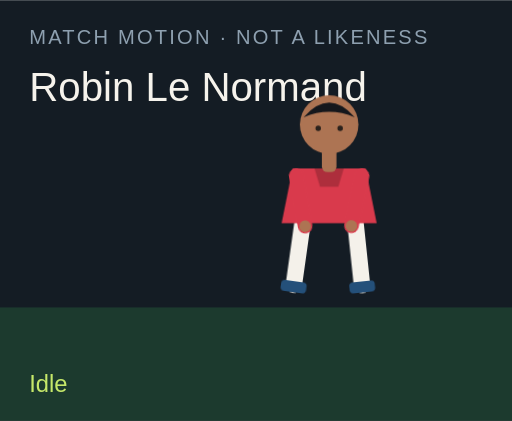
t = 0.00 s
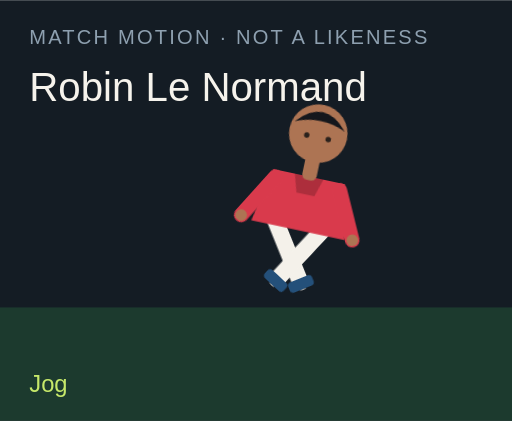
t = 1.50 s
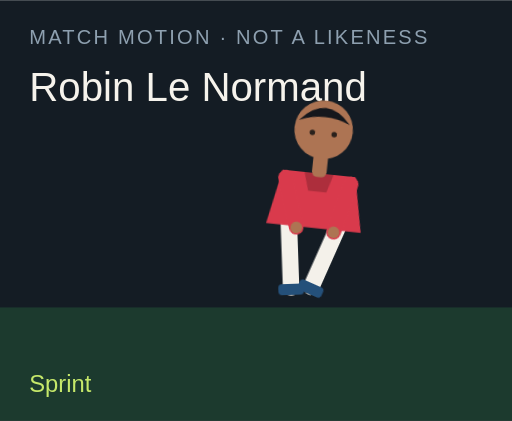
t = 3.00 s
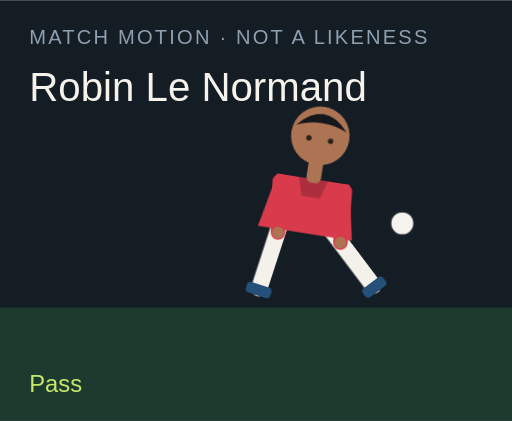
t = 4.50 s
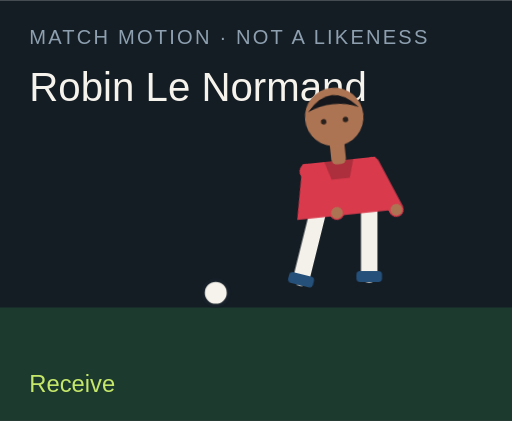
t = 6.00 s
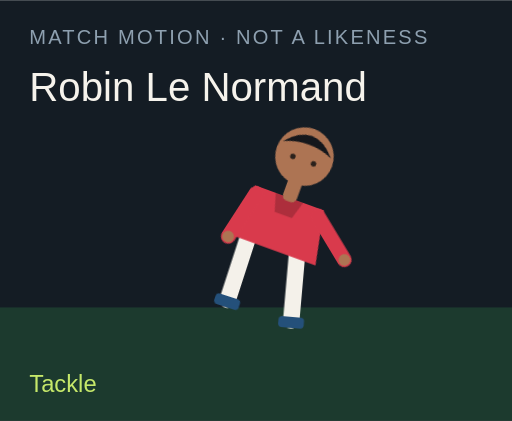
t = 7.50 s

The animated SVG that drew these frames (rendered in a browser with its animation timeline set to each time). Animation: 18 CSS @keyframes rules; one cycle of 9.00 s, repeats indefinitely.

<?xml version="1.0" encoding="UTF-8"?>
<svg xmlns="http://www.w3.org/2000/svg" viewBox="0 0 280 230" role="img">
  <style>@media (prefers-reduced-motion: reduce){animate,animateTransform{display:none}}</style>
  <rect width="280" height="230" fill="#141c24"/>
  <rect y="168" width="280" height="62" fill="#1c3a2e"/>
  <text x="16" y="24" fill="#8ea0b0" font-family="Arial,sans-serif" font-size="11" letter-spacing="1.2">MATCH MOTION · NOT A LIKENESS</text>
  <text x="16" y="55" fill="#f6f3ec" font-family="Impact,sans-serif" font-size="22">Robin Le Normand</text>
  <circle r="7" fill="#f6f3ec" stroke="#172028" stroke-width="2" id="motion-48994" cx="150" cy="160" opacity="0">
    
    
    
  </circle>
  <g transform="translate(132 40)">
    <g id="motion-49016" transform="rotate(0 48 90)">
      
      <g id="motion-49018" transform="translate(0 0)">
        
        <g transform="translate(34 78)"><g id="motion-49020" transform="rotate(8)"><path d="M0 0 V38" stroke="#f4f1ea" stroke-width="9" stroke-linecap="round"/><rect x="-7" y="36" width="14" height="6" rx="2" fill="#24507a"/></g></g>
        <g transform="translate(62 78)"><g id="motion-49022" transform="rotate(-6)"><path d="M0 0 V38" stroke="#f4f1ea" stroke-width="9" stroke-linecap="round"/><rect x="-7" y="36" width="14" height="6" rx="2" fill="#24507a"/></g></g>
        <path d="M28 52 h40 l6 30 H22 Z" fill="#d93a4c"/>
        <path d="M40 52 h16 l-3 10 H43 Z" fill="#000" opacity=".2"/>
        <g transform="translate(30 56)"><g id="motion-49024" transform="rotate(-10)"><path d="M0 0 V28" stroke="#d93a4c" stroke-width="8" stroke-linecap="round"/><circle cx="0" cy="28" r="3.2" fill="#ad7453"/></g></g>
        <g transform="translate(66 56)"><g id="motion-49026" transform="rotate(12)"><path d="M0 0 V28" stroke="#d93a4c" stroke-width="8" stroke-linecap="round"/><circle cx="0" cy="28" r="3.2" fill="#ad7453"/></g></g>
        <rect x="44" y="40" width="8" height="14" rx="3" fill="#ad7453"/>
        <circle cx="48" cy="28" r="16" fill="#ad7453"/>
        <path d="M34 24 Q48 8 62 24 Q48 18 34 24" fill="#15171c"/>
        <circle cx="42" cy="30" r="1.5" fill="#2a211c"/><circle cx="54" cy="30" r="1.5" fill="#2a211c"/>
      </g>
    </g>
  </g>
  <text x="16" y="214" fill="#c6e86a" font-family="Arial,sans-serif" font-size="13" opacity="1" id="motion-48998">Idle</text><text x="16" y="214" fill="#c6e86a" font-family="Arial,sans-serif" font-size="13" opacity="0" id="motion-49000">Jog</text><text x="16" y="214" fill="#c6e86a" font-family="Arial,sans-serif" font-size="13" opacity="0" id="motion-49002">Sprint</text><text x="16" y="214" fill="#c6e86a" font-family="Arial,sans-serif" font-size="13" opacity="0" id="motion-49004">Dribble</text><text x="16" y="214" fill="#c6e86a" font-family="Arial,sans-serif" font-size="13" opacity="0" id="motion-49006">Pass</text><text x="16" y="214" fill="#c6e86a" font-family="Arial,sans-serif" font-size="13" opacity="0" id="motion-49008">Shoot</text><text x="16" y="214" fill="#c6e86a" font-family="Arial,sans-serif" font-size="13" opacity="0" id="motion-49010">Receive</text><text x="16" y="214" fill="#c6e86a" font-family="Arial,sans-serif" font-size="13" opacity="0" id="motion-49012">Tackle</text><text x="16" y="214" fill="#c6e86a" font-family="Arial,sans-serif" font-size="13" opacity="0" id="motion-49014">Point</text>
<style>@keyframes track-48995{0%{cx:150px}11.1%{cx:156px}22.2%{cx:164px}33.300000000000004%{cx:142px}44.4%{cx:190px}55.60000000000001%{cx:250px}66.7%{cx:118px}77.8%{cx:150px}88.9%{cx:150px}100%{cx:150px}}@keyframes track-48996{0%{cy:160px}11.1%{cy:158px}22.2%{cy:154px}33.300000000000004%{cy:156px}44.4%{cy:148px}55.60000000000001%{cy:96px}66.7%{cy:160px}77.8%{cy:160px}88.9%{cy:160px}100%{cy:160px}}@keyframes track-48997{0%{opacity:0}11.1%{opacity:0}22.2%{opacity:0}33.300000000000004%{opacity:1}44.4%{opacity:1}55.60000000000001%{opacity:1}66.7%{opacity:1}77.8%{opacity:0}88.9%{opacity:0}100%{opacity:0}}@keyframes track-48999{0%{opacity:1}11.1%{opacity:0}22.2%{opacity:0}33.300000000000004%{opacity:0}44.4%{opacity:0}55.60000000000001%{opacity:0}66.7%{opacity:0}77.8%{opacity:0}88.9%{opacity:0}100%{opacity:1}}@keyframes track-49001{0%{opacity:0}11.1%{opacity:1}22.2%{opacity:0}33.300000000000004%{opacity:0}44.4%{opacity:0}55.60000000000001%{opacity:0}66.7%{opacity:0}77.8%{opacity:0}88.9%{opacity:0}100%{opacity:0}}@keyframes track-49003{0%{opacity:0}11.1%{opacity:0}22.2%{opacity:1}33.300000000000004%{opacity:0}44.4%{opacity:0}55.60000000000001%{opacity:0}66.7%{opacity:0}77.8%{opacity:0}88.9%{opacity:0}100%{opacity:0}}@keyframes track-49005{0%{opacity:0}11.1%{opacity:0}22.2%{opacity:0}33.300000000000004%{opacity:1}44.4%{opacity:0}55.60000000000001%{opacity:0}66.7%{opacity:0}77.8%{opacity:0}88.9%{opacity:0}100%{opacity:0}}@keyframes track-49007{0%{opacity:0}11.1%{opacity:0}22.2%{opacity:0}33.300000000000004%{opacity:0}44.4%{opacity:1}55.60000000000001%{opacity:0}66.7%{opacity:0}77.8%{opacity:0}88.9%{opacity:0}100%{opacity:0}}@keyframes track-49009{0%{opacity:0}11.1%{opacity:0}22.2%{opacity:0}33.300000000000004%{opacity:0}44.4%{opacity:0}55.60000000000001%{opacity:1}66.7%{opacity:0}77.8%{opacity:0}88.9%{opacity:0}100%{opacity:0}}@keyframes track-49011{0%{opacity:0}11.1%{opacity:0}22.2%{opacity:0}33.300000000000004%{opacity:0}44.4%{opacity:0}55.60000000000001%{opacity:0}66.7%{opacity:1}77.8%{opacity:0}88.9%{opacity:0}100%{opacity:0}}@keyframes track-49013{0%{opacity:0}11.1%{opacity:0}22.2%{opacity:0}33.300000000000004%{opacity:0}44.4%{opacity:0}55.60000000000001%{opacity:0}66.7%{opacity:0}77.8%{opacity:1}88.9%{opacity:0}100%{opacity:0}}@keyframes track-49015{0%{opacity:0}11.1%{opacity:0}22.2%{opacity:0}33.300000000000004%{opacity:0}44.4%{opacity:0}55.60000000000001%{opacity:0}66.7%{opacity:0}77.8%{opacity:0}88.9%{opacity:1}100%{opacity:0}}@keyframes track-49017{0%{transform:rotate(0deg)}11.1%{transform:rotate(8deg)}22.2%{transform:rotate(16deg)}33.300000000000004%{transform:rotate(6deg)}44.4%{transform:rotate(4deg)}55.60000000000001%{transform:rotate(14deg)}66.7%{transform:rotate(-6deg)}77.8%{transform:rotate(34deg)}88.9%{transform:rotate(6deg)}100%{transform:rotate(0deg)}}@keyframes track-49019{0%{transform:translate(0px,0px)}11.1%{transform:translate(0px,-3px)}22.2%{transform:translate(0px,-6px)}33.300000000000004%{transform:translate(0px,-2px)}44.4%{transform:translate(0px,2px)}55.60000000000001%{transform:translate(0px,-4px)}66.7%{transform:translate(0px,1px)}77.8%{transform:translate(0px,10px)}88.9%{transform:translate(0px,-4px)}100%{transform:translate(0px,0px)}}@keyframes track-49021{0%{transform:rotate(8deg)}11.1%{transform:rotate(-26deg)}22.2%{transform:rotate(-42deg)}33.300000000000004%{transform:rotate(-8deg)}44.4%{transform:rotate(6deg)}55.60000000000001%{transform:rotate(12deg)}66.7%{transform:rotate(20deg)}77.8%{transform:rotate(-8deg)}88.9%{transform:rotate(4deg)}100%{transform:rotate(8deg)}}@keyframes track-49023{0%{transform:rotate(-6deg)}11.1%{transform:rotate(24deg)}22.2%{transform:rotate(38deg)}33.300000000000004%{transform:rotate(18deg)}44.4%{transform:rotate(-38deg)}55.60000000000001%{transform:rotate(-54deg)}66.7%{transform:rotate(6deg)}77.8%{transform:rotate(-22deg)}88.9%{transform:rotate(-8deg)}100%{transform:rotate(-6deg)}}@keyframes track-49025{0%{transform:rotate(-10deg)}11.1%{transform:rotate(24deg)}22.2%{transform:rotate(36deg)}33.300000000000004%{transform:rotate(-18deg)}44.4%{transform:rotate(10deg)}55.60000000000001%{transform:rotate(-24deg)}66.7%{transform:rotate(-30deg)}77.8%{transform:rotate(12deg)}88.9%{transform:rotate(14deg)}100%{transform:rotate(-10deg)}}@keyframes track-49027{0%{transform:rotate(12deg)}11.1%{transform:rotate(-20deg)}22.2%{transform:rotate(-32deg)}33.300000000000004%{transform:rotate(14deg)}44.4%{transform:rotate(-26deg)}55.60000000000001%{transform:rotate(18deg)}66.7%{transform:rotate(-22deg)}77.8%{transform:rotate(-6deg)}88.9%{transform:rotate(-96deg)}100%{transform:rotate(12deg)}}@media(prefers-reduced-motion:no-preference){#motion-48994{animation:track-48995 9s linear infinite both,track-48996 9s linear infinite both,track-48997 9s steps(1,end) infinite both}#motion-48998{animation:track-48999 9s steps(1,end) infinite both}#motion-49000{animation:track-49001 9s steps(1,end) infinite both}#motion-49002{animation:track-49003 9s steps(1,end) infinite both}#motion-49004{animation:track-49005 9s steps(1,end) infinite both}#motion-49006{animation:track-49007 9s steps(1,end) infinite both}#motion-49008{animation:track-49009 9s steps(1,end) infinite both}#motion-49010{animation:track-49011 9s steps(1,end) infinite both}#motion-49012{animation:track-49013 9s steps(1,end) infinite both}#motion-49014{animation:track-49015 9s steps(1,end) infinite both}#motion-49016{animation:track-49017 9s linear infinite both}#motion-49018{animation:track-49019 9s linear infinite both}#motion-49020{animation:track-49021 9s linear infinite both}#motion-49022{animation:track-49023 9s linear infinite both}#motion-49024{animation:track-49025 9s linear infinite both}#motion-49026{animation:track-49027 9s linear infinite both}}</style></svg>
